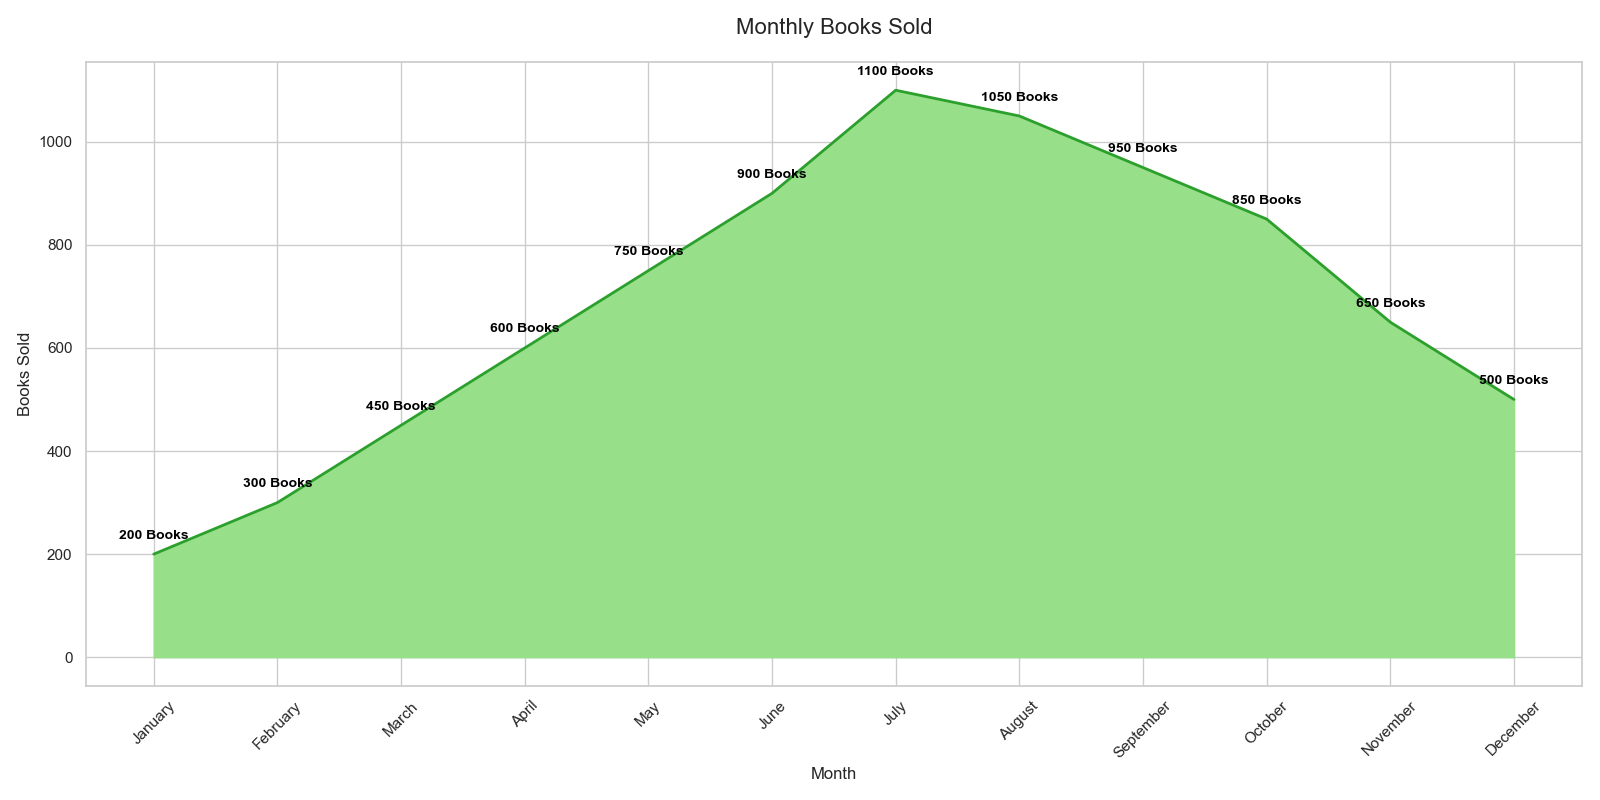

The data file committed next to this chart (first rows):
Month, Books_Sold
January, 200
February, 300
March, 450
April, 600
May, 750
June, 900
July, 1100
August, 1050
September, 950
October, 850
November, 650
December, 500
